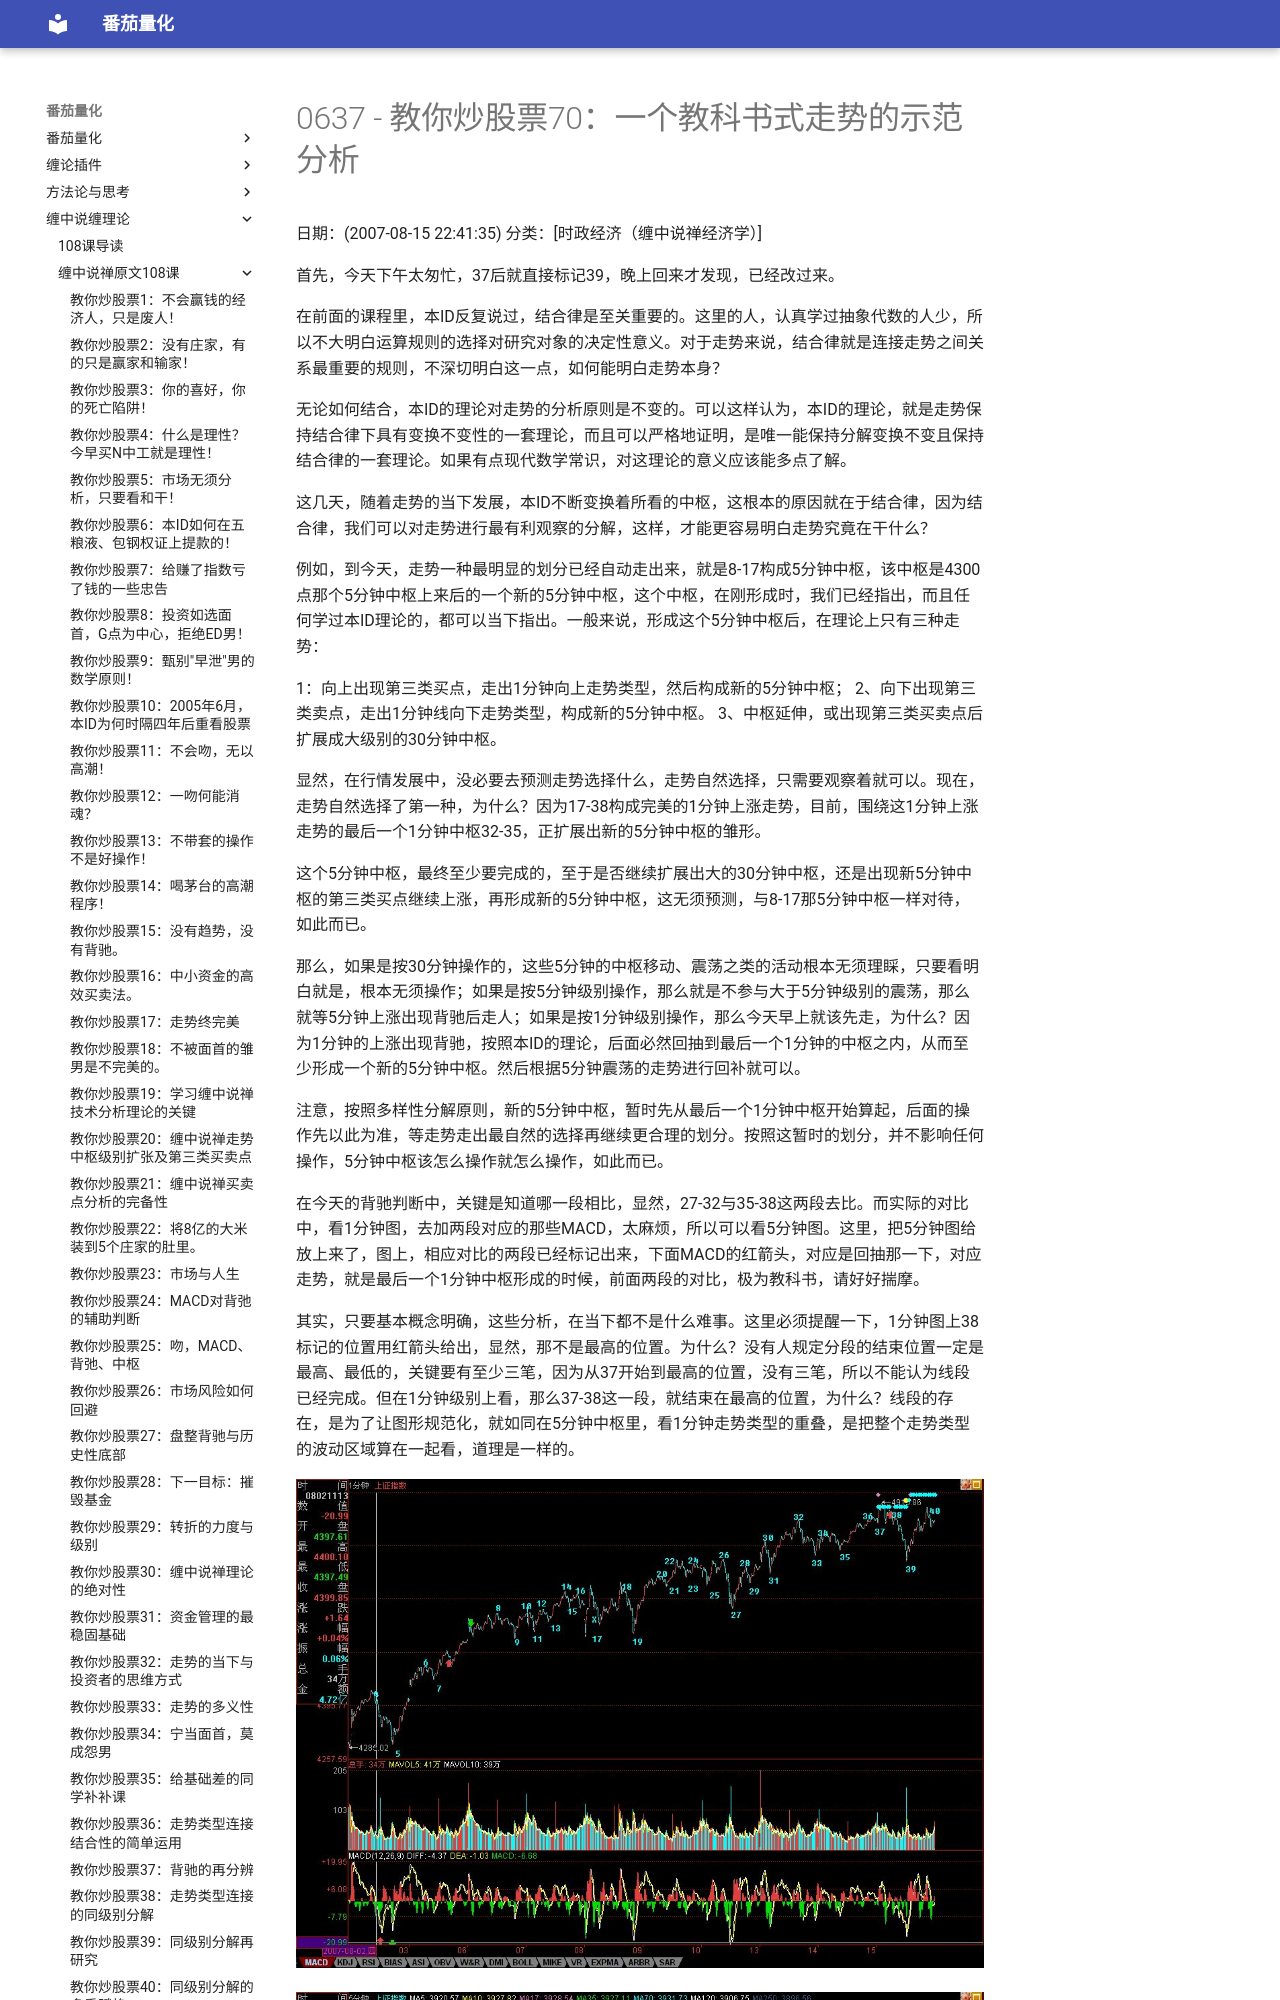

repository: kldcty/fqbook · page: 108/0637-486e105c01000c86-070/index.html · generator: mdbook

# 0637 - 教你炒股票70：一个教科书式走势的示范分析
日期：(2007-08-15 22:41:35) 分类：[时政经济（缠中说禅经济学）] 

首先，今天下午太匆忙，37后就直接标记39，晚上回来才发现，已经改过来。

在前面的课程里，本ID反复说过，结合律是至关重要的。这里的人，认真学过抽象代数的人少，所以不大明白运算规则的选择对研究对象的决定性意义。对于走势来说，结合律就是连接走势之间关系最重要的规则，不深切明白这一点，如何能明白走势本身？

无论如何结合，本ID的理论对走势的分析原则是不变的。可以这样认为，本ID的理论，就是走势保持结合律下具有变换不变性的一套理论，而且可以严格地证明，是唯一能保持分解变换不变且保持结合律的一套理论。如果有点现代数学常识，对这理论的意义应该能多点了解。

这几天，随着走势的当下发展，本ID不断变换着所看的中枢，这根本的原因就在于结合律，因为结合律，我们可以对走势进行最有利观察的分解，这样，才能更容易明白走势究竟在干什么？

例如，到今天，走势一种最明显的划分已经自动走出来，就是8-17构成5分钟中枢，该中枢是4300点那个5分钟中枢上来后的一个新的5分钟中枢，这个中枢，在刚形成时，我们已经指出，而且任何学过本ID理论的，都可以当下指出。一般来说，形成这个5分钟中枢后，在理论上只有三种走势：
